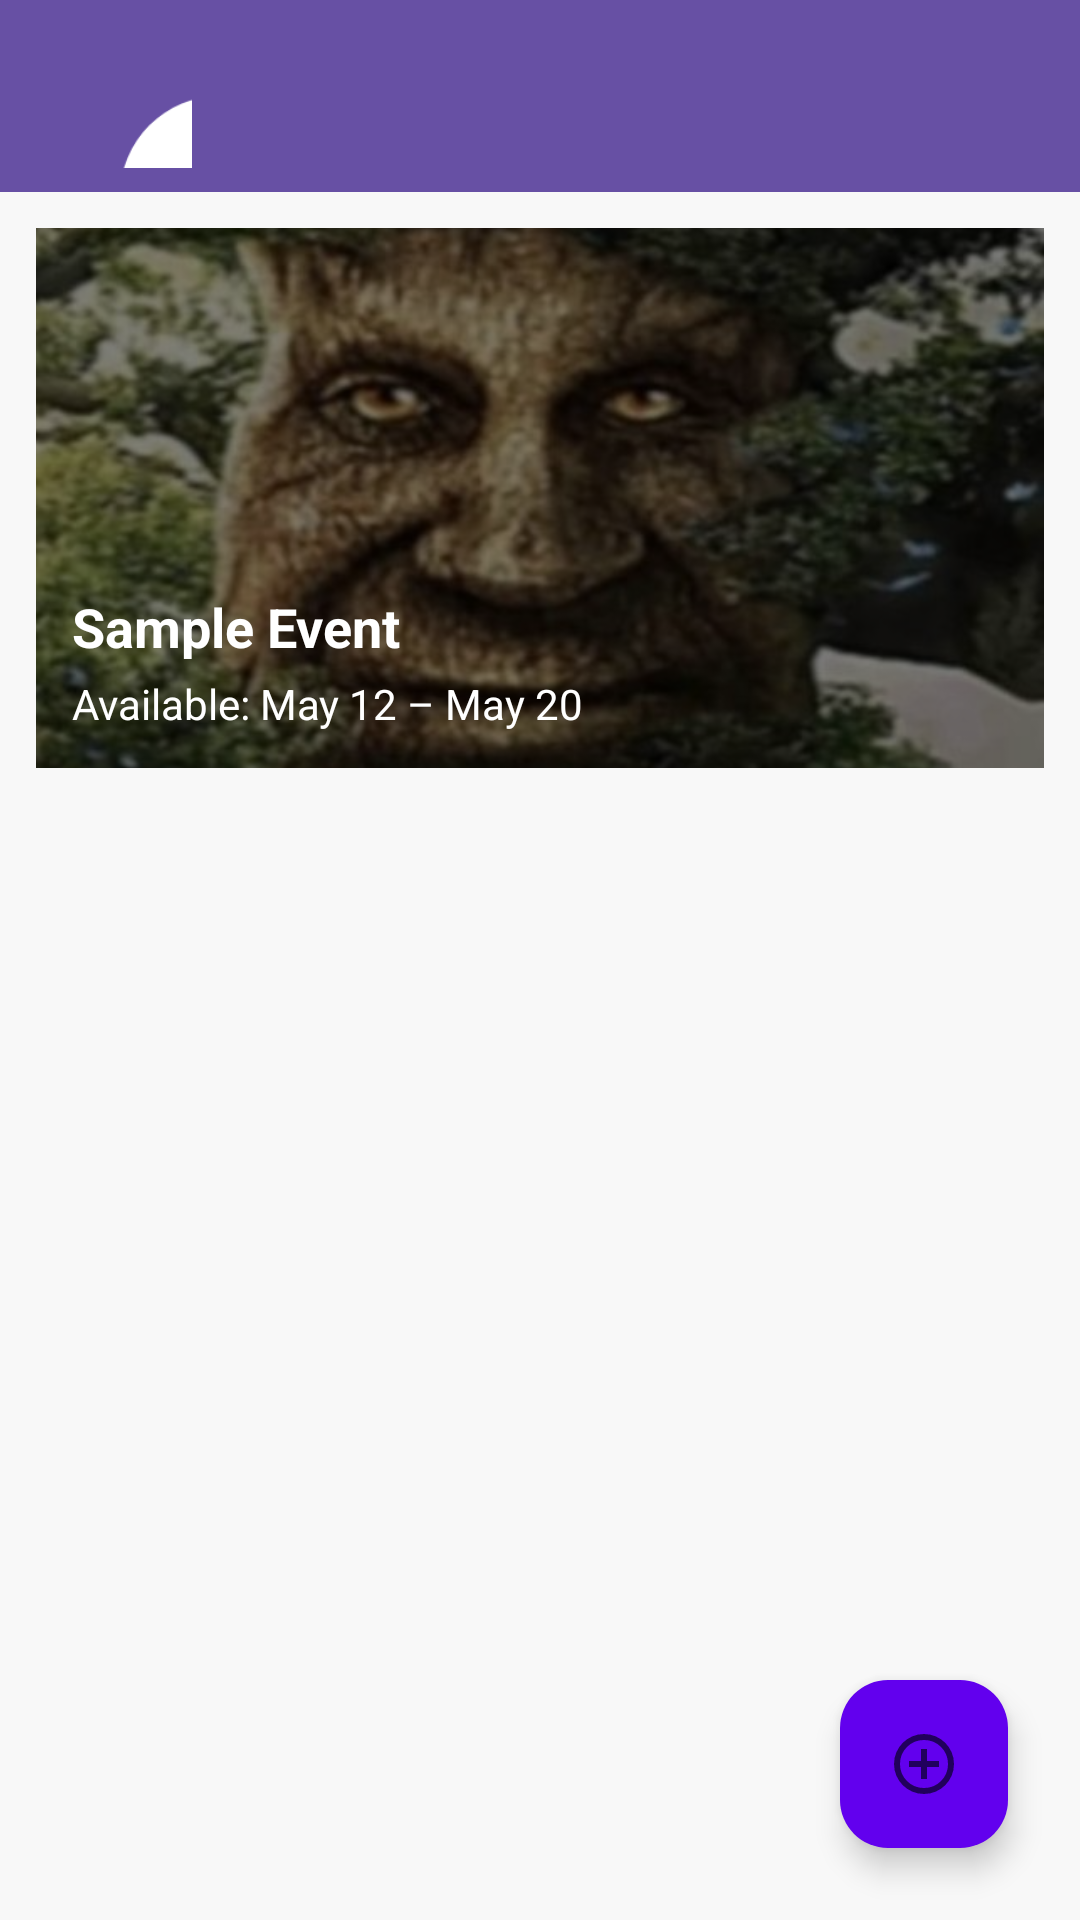

Here is an Android app screen rendered from its layout file. Give the layout XML and the strings, colors and styles it references.
<!-- AndroidManifest.xml: application theme Theme.HelloWorldProject -->
<!-- res/layout/event_list.xml -->
<?xml version="1.0" encoding="utf-8"?>
<RelativeLayout xmlns:android="http://schemas.android.com/apk/res/android"
    xmlns:app="http://schemas.android.com/apk/res-auto"
    android:layout_width="match_parent"
    android:layout_height="match_parent"
    android:background="#F8F8F8">

    
    <androidx.appcompat.widget.Toolbar
        android:id="@+id/topAppBar"
        android:layout_width="match_parent"
        android:layout_height="?attr/actionBarSize"
        android:background="?attr/colorPrimary"
        android:theme="@style/ThemeOverlay.AppCompat.Dark.ActionBar"
        android:title="@string/events_title"
        android:titleTextColor="@android:color/white">

        
        <ImageButton
            android:id="@+id/qrButton"
            android:layout_width="48dp"
            android:layout_height="48dp"
            android:layout_gravity="start|center_vertical"
            android:background="?attr/selectableItemBackgroundBorderless"
            android:contentDescription="@string/scan_qr"
            android:padding="8dp"
            android:src="@drawable/ic_qr_code"
            app:tint="@android:color/white" />

        
        <ImageButton
            android:id="@+id/filterButton"
            android:layout_width="48dp"
            android:layout_height="48dp"
            android:layout_gravity="end|center_vertical"
            android:background="?attr/selectableItemBackgroundBorderless"
            android:contentDescription="@string/filter_events"
            android:padding="8dp"
            android:src="@drawable/ic_filter"
            app:tint="@android:color/white" />

    </androidx.appcompat.widget.Toolbar>

    
    <ScrollView
        android:id="@+id/eventScrollView"
        android:layout_width="match_parent"
        android:layout_height="match_parent"
        android:layout_above="@+id/addEventButton"
        android:layout_below="@id/topAppBar"
        android:padding="12dp">

        <LinearLayout
            android:id="@+id/eventListContainer"
            android:layout_width="match_parent"
            android:layout_height="wrap_content"
            android:orientation="vertical">

            
            <FrameLayout
                android:layout_width="match_parent"
                android:layout_height="180dp"
                android:layout_marginBottom="12dp">

                
                <ImageView
                    android:id="@+id/posterImage"
                    android:layout_width="match_parent"
                    android:layout_height="match_parent"
                    android:contentDescription="@null"
                    android:importantForAccessibility="no"
                    android:scaleType="centerCrop"
                    android:src="@drawable/debug_card_image" />

                
                <LinearLayout
                    android:layout_width="match_parent"
                    android:layout_height="match_parent"
                    android:background="#80000000"
                    android:gravity="bottom"
                    android:orientation="vertical"
                    android:padding="12dp">

                    
                    <TextView
                        android:id="@+id/eventName"
                        android:layout_width="wrap_content"
                        android:layout_height="wrap_content"
                        android:text="@string/sample_event"
                        android:textColor="@android:color/white"
                        android:textSize="18sp"
                        android:textStyle="bold" />

                    
                    <TextView
                        android:id="@+id/eventPeriod"
                        android:layout_width="wrap_content"
                        android:layout_height="wrap_content"
                        android:layout_marginTop="4dp"
                        android:text="@string/sample_period"
                        android:textColor="@android:color/white"
                        android:textSize="14sp" />
                </LinearLayout>

                
                <ImageButton
                    android:id="@+id/deleteButton"
                    android:layout_width="32dp"
                    android:layout_height="32dp"
                    android:layout_gravity="top|end"
                    android:layout_margin="8dp"
                    android:background="?attr/selectableItemBackgroundBorderless"
                    android:contentDescription="@string/delete_event"
                    android:padding="4dp"
                    android:src="@drawable/ic_close"
                    android:visibility="gone"
                    app:tint="@android:color/white" />

                
                <View
                    android:layout_width="match_parent"
                    android:layout_height="match_parent"
                    android:clickable="false"
                    android:focusable="false"
                    android:foreground="?attr/selectableItemBackground"
                    android:importantForAccessibility="no" />

            </FrameLayout>

        </LinearLayout>
    </ScrollView>

    
    <com.google.android.material.floatingactionbutton.FloatingActionButton
        android:id="@+id/addEventButton"
        android:layout_width="wrap_content"
        android:layout_height="wrap_content"
        android:layout_alignParentEnd="true"
        android:layout_alignParentBottom="true"
        android:layout_margin="24dp"
        android:contentDescription="@string/add_event"
        app:backgroundTint="@color/purple_500"
        app:srcCompat="@drawable/ic_add" />

</RelativeLayout>
<!-- resources referenced by this layout -->
<resources>
  <!-- drawable debug_card_image: jpg bitmap (drawable, 48871 bytes) -->
  <!-- drawable ic_add (drawable) -->
  <vector xmlns:android="http://schemas.android.com/apk/res/android"
      android:width="24dp"
      android:height="24dp"
      android:viewportWidth="960"
      android:viewportHeight="960">
      <path
          android:fillColor="#e3e3e3"
          android:pathData="M440,680h80v-160h160v-80L520,440v-160h-80v160L280,440v80h160v160ZM480,880q-83,0 -156,-31.5T197,763q-54,-54 -85.5,-127T80,480q0,-83 31.5,-156T197,197q54,-54 127,-85.5T480,80q83,0 156,31.5T763,197q54,54 85.5,127T880,480q0,83 -31.5,156T763,763q-54,54 -127,85.5T480,880ZM480,800q134,0 227,-93t93,-227q0,-134 -93,-227t-227,-93q-134,0 -227,93t-93,227q0,134 93,227t227,93ZM480,480Z" />
  </vector>
  <!-- drawable ic_qr_code (drawable) -->
  <vector xmlns:android="http://schemas.android.com/apk/res/android"
      android:width="800dp"
      android:height="800dp"
      android:viewportWidth="24"
      android:viewportHeight="24">
      <path
          android:fillColor="#00000000"
          android:pathData="M6.5,6.5H6.51M17.5,6.5H17.51M6.5,17.5H6.51M13,13H13.01M17.5,17.5H17.51M17,21H21V17M14,16.5V21M21,14H16.5M15.6,10H19.4C19.96,10 20.24,10 20.454,9.891C20.642,9.795 20.795,9.642 20.891,9.454C21,9.24 21,8.96 21,8.4V4.6C21,4.04 21,3.76 20.891,3.546C20.795,3.358 20.642,3.205 20.454,3.109C20.24,3 19.96,3 19.4,3H15.6C15.04,3 14.76,3 14.546,3.109C14.358,3.205 14.205,3.358 14.109,3.546C14,3.76 14,4.04 14,4.6V8.4C14,8.96 14,9.24 14.109,9.454C14.205,9.642 14.358,9.795 14.546,9.891C14.76,10 15.04,10 15.6,10ZM4.6,10H8.4C8.96,10 9.24,10 9.454,9.891C9.642,9.795 9.795,9.642 9.891,9.454C10,9.24 10,8.96 10,8.4V4.6C10,4.04 10,3.76 9.891,3.546C9.795,3.358 9.642,3.205 9.454,3.109C9.24,3 8.96,3 8.4,3H4.6C4.04,3 3.76,3 3.546,3.109C3.358,3.205 3.205,3.358 3.109,3.546C3,3.76 3,4.04 3,4.6V8.4C3,8.96 3,9.24 3.109,9.454C3.205,9.642 3.358,9.795 3.546,9.891C3.76,10 4.04,10 4.6,10ZM4.6,21H8.4C8.96,21 9.24,21 9.454,20.891C9.642,20.795 9.795,20.642 9.891,20.454C10,20.24 10,19.96 10,19.4V15.6C10,15.04 10,14.76 9.891,14.546C9.795,14.358 9.642,14.205 9.454,14.109C9.24,14 8.96,14 8.4,14H4.6C4.04,14 3.76,14 3.546,14.109C3.358,14.205 3.205,14.358 3.109,14.546C3,14.76 3,15.04 3,15.6V19.4C3,19.96 3,20.24 3.109,20.454C3.205,20.642 3.358,20.795 3.546,20.891C3.76,21 4.04,21 4.6,21Z"
          android:strokeWidth="2"
          android:strokeColor="#FFFFFF"
          android:strokeLineCap="round"
          android:strokeLineJoin="round" />
  </vector>
  <string name="add_event">Add Event</string>
  <string name="delete_event">Delete Event</string>
  <string name="events_title">Events</string>
  <string name="filter_events">Filter Events</string>
  <string name="sample_event">Sample Event</string>
  <string name="sample_period">Available: May 12 – May 20</string>
  <string name="scan_qr">Scan QR Code</string>
  <style name="Theme.HelloWorldProject" parent="Base.Theme.HelloWorldProject" />
  <style name="Base.Theme.HelloWorldProject" parent="Theme.Material3.DayNight.NoActionBar">
          
          
      </style>
  <!-- not gathered from this repository: default colours our renderer supplied (Android Studio template values) -->
  <color name="purple_500">#FF6200EE</color>
</resources>
